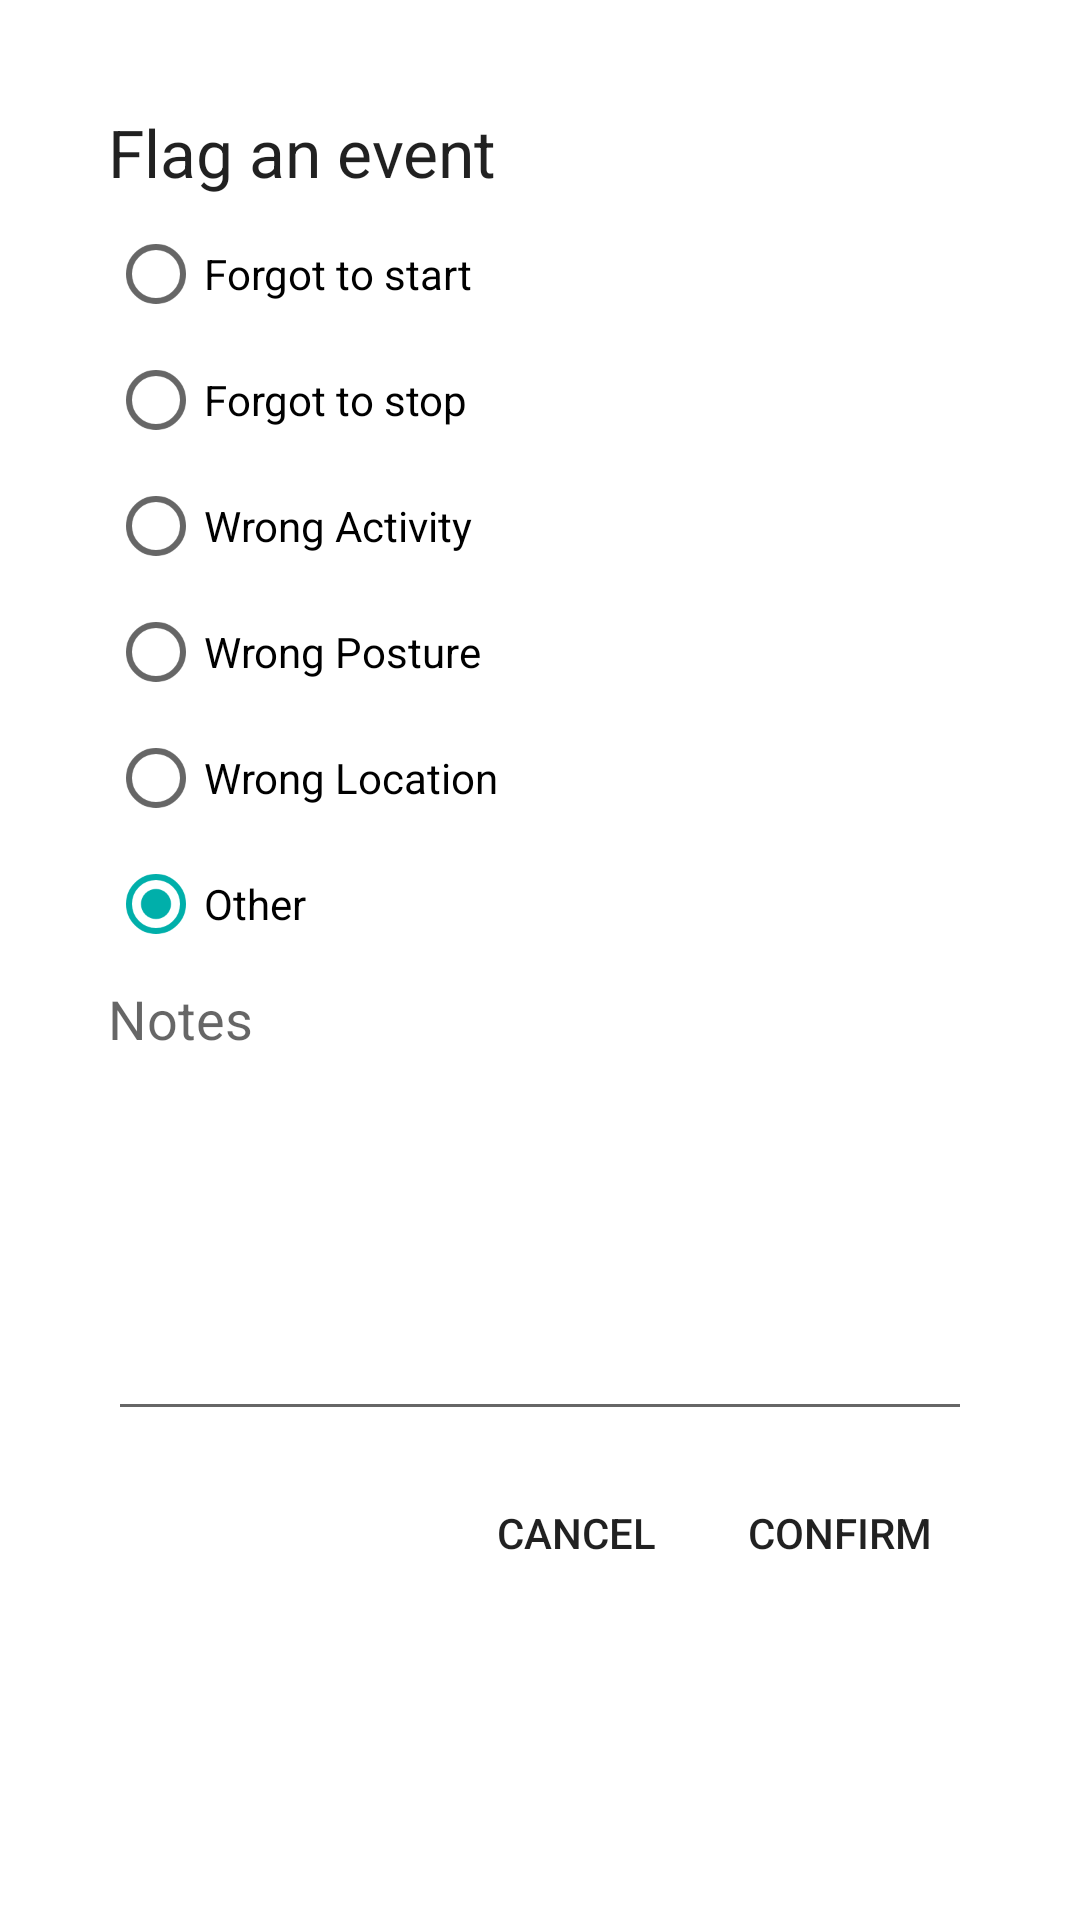

Here is an Android app screen rendered from its layout file. Give the layout XML and the strings, colors and styles it references.
<!-- AndroidManifest.xml: activity theme DialogTheme -->
<!-- res/layout/activity_flag_event.xml -->
<?xml version="1.0" encoding="utf-8"?>
<LinearLayout xmlns:android="http://schemas.android.com/apk/res/android"
    android:layout_width="match_parent"
    android:layout_height="match_parent"
    android:minWidth="300dp"
    android:orientation="vertical"
    android:padding="20dp">

    <TextView
        android:id="@+id/title"
        android:layout_width="match_parent"
        android:layout_height="wrap_content"
        android:text="@string/flag_event"
        android:textAppearance="?android:attr/textAppearanceLarge" />

    <RadioGroup
        android:id="@+id/flags_radio_group"
        android:layout_width="match_parent"
        android:layout_height="wrap_content"
        android:orientation="vertical">

        <RadioButton
            android:id="@+id/forgot_to_start"
            android:layout_width="match_parent"
            android:layout_height="wrap_content"
            android:layout_marginTop="10dp"
            android:text="@string/forgot_to_start" />

        <RadioButton
            android:id="@+id/forgot_to_end"
            android:layout_width="match_parent"
            android:layout_height="wrap_content"
            android:layout_marginTop="10dp"
            android:text="@string/forgot_to_stop" />

        <RadioButton
            android:id="@+id/wrong_activity_label"
            android:layout_width="match_parent"
            android:layout_height="wrap_content"
            android:layout_marginTop="10dp"
            android:text="@string/wrong_activity_label" />

        <RadioButton
            android:id="@+id/wrong_posture_label"
            android:layout_width="match_parent"
            android:layout_height="wrap_content"
            android:layout_marginTop="10dp"
            android:text="@string/wrong_posture_label" />

        <RadioButton
            android:id="@+id/wrong_location_label"
            android:layout_width="match_parent"
            android:layout_height="wrap_content"
            android:layout_marginTop="10dp"
            android:text="@string/wrong_location_label" />

        <RadioButton
            android:id="@+id/other"
            android:layout_width="match_parent"
            android:layout_height="wrap_content"
            android:layout_marginTop="10dp"
            android:checked="true"
            android:text="@string/other" />
        />
    </RadioGroup>

    <TextView
        android:layout_width="match_parent"
        android:layout_height="wrap_content"
        android:layout_marginTop="10dp"
        android:labelFor="@+id/other_text"
        android:text="@string/notes"
        android:textAppearance="?android:attr/textAppearanceMedium" />

    <EditText
        android:id="@+id/notes_text"
        android:layout_width="match_parent"
        android:layout_height="wrap_content"
        android:lines="5" />

    <LinearLayout
        android:layout_width="wrap_content"
        android:layout_height="wrap_content"
        android:layout_gravity="bottom|end"
        android:layout_marginTop="10dp"
        android:orientation="horizontal">


        <Button
            android:id="@+id/cancel_button"
            style="@style/Widget.AppCompat.Button.Borderless"
            android:layout_width="wrap_content"
            android:layout_height="wrap_content"
            android:text="@string/cancel" />

        <Button
            android:id="@+id/confirm_button"
            style="@style/Widget.AppCompat.Button.Borderless"
            android:layout_width="wrap_content"
            android:layout_height="wrap_content"
            android:text="@string/confirm" />
    </LinearLayout>

</LinearLayout>
<!-- resources referenced by this layout -->
<resources>
  <string name="cancel">Cancel</string>
  <string name="confirm">Confirm</string>
  <string name="flag_event">Flag an event</string>
  <string name="forgot_to_start">Forgot to start</string>
  <string name="forgot_to_stop">Forgot to stop</string>
  <string name="notes">Notes</string>
  <string name="other">Other</string>
  <string name="wrong_activity_label">Wrong Activity</string>
  <string name="wrong_location_label">Wrong Location</string>
  <string name="wrong_posture_label">Wrong Posture</string>
  <style name="DialogTheme" parent="DialogTheme.Base" />
  <style name="DialogTheme.Base" parent="Theme.AppCompat.Light.Dialog">
          <item name="colorPrimary">@color/colorPrimary</item>
          <item name="colorPrimaryDark">@color/colorPrimaryDark</item>
          <item name="colorAccent">@color/colorAccent</item>
      </style>
  <color name="colorPrimary">#00afaa</color>
  <color name="colorPrimaryDark">#00272c</color>
  <color name="colorAccent">#00afaa</color>
</resources>
